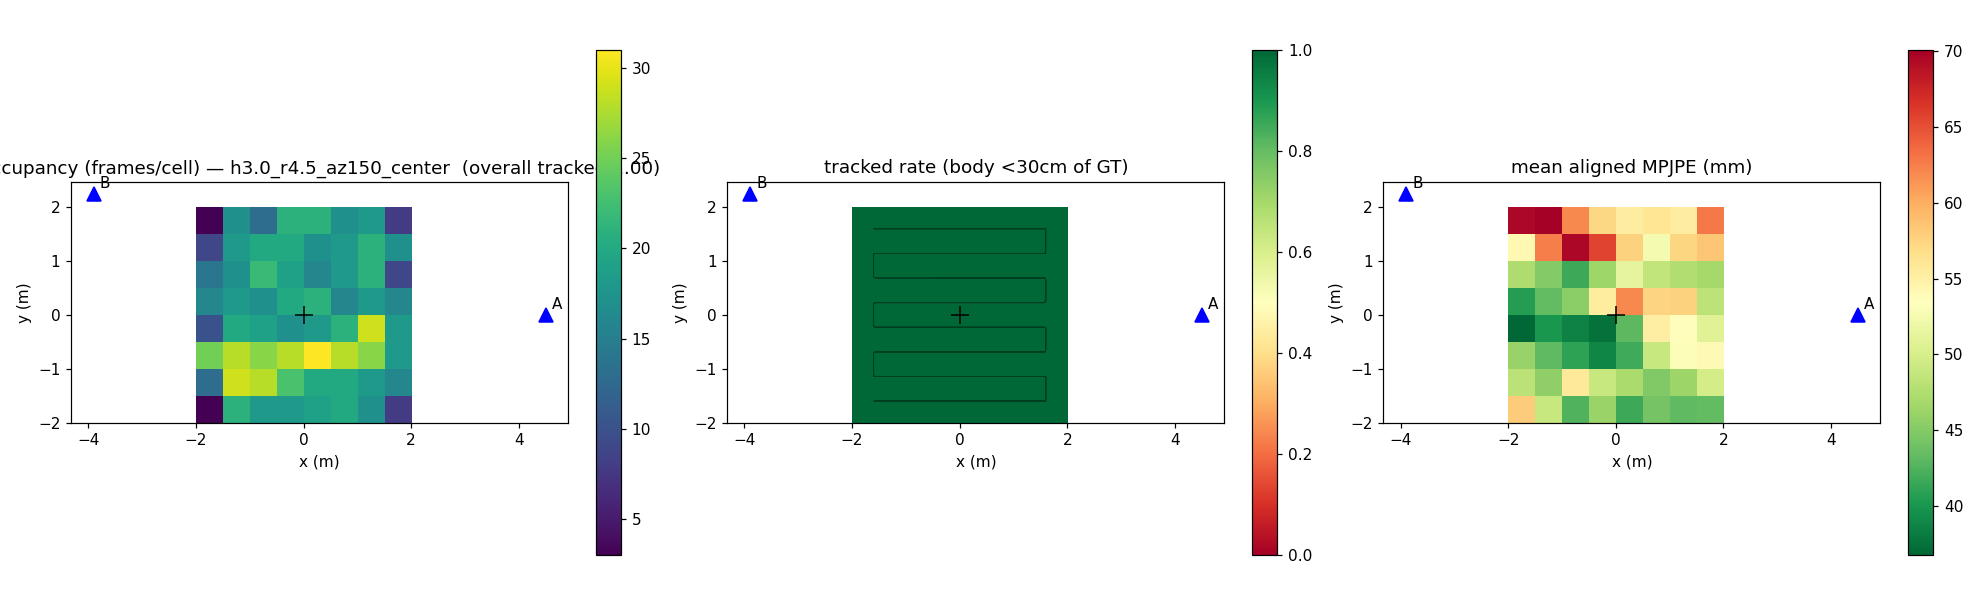

The data file committed next to this chart (first rows):
ix, iy, x_center, y_center, n_frames, detection_rate, tracked_rate, mpjpe_mean_mm
0, 0, -1.750, -1.750, 3, 1, 1, 57.99
1, 0, -1.250, -1.750, 21, 1, 1, 48.87
2, 0, -0.750, -1.750, 18, 1, 1, 42.59
3, 0, -0.250, -1.750, 18, 1, 1, 46.20
4, 0, 0.250, -1.750, 19, 1, 1, 41.67
5, 0, 0.750, -1.750, 20, 1, 1, 44.25
6, 0, 1.250, -1.750, 17, 1, 1, 43.20
7, 0, 1.750, -1.750, 8, 1, 1, 43.36
0, 1, -1.750, -1.250, 13, 1, 1, 48.09
1, 1, -1.250, -1.250, 29, 1, 1, 45.67
2, 1, -0.750, -1.250, 28, 1, 1, 55.78
3, 1, -0.250, -1.250, 23, 1, 1, 48.87
4, 1, 0.250, -1.250, 20, 1, 1, 47.12
5, 1, 0.750, -1.250, 20, 1, 1, 44.84
6, 1, 1.250, -1.250, 18, 1, 1, 46.36
7, 1, 1.750, -1.250, 16, 1, 1, 49.89
0, 2, -1.750, -0.750, 25, 1, 1, 46.01
1, 2, -1.250, -0.750, 28, 1, 1, 43.24
2, 2, -0.750, -0.750, 26, 1, 1, 41.00
3, 2, -0.250, -0.750, 28, 1, 1, 38.86
4, 2, 0.250, -0.750, 31, 1, 1, 41.81
5, 2, 0.750, -0.750, 28, 1, 1, 48.93
6, 2, 1.250, -0.750, 26, 1, 1, 53.08
7, 2, 1.750, -0.750, 18, 1, 1, 54.07
0, 3, -1.750, -0.250, 10, 1, 1, 36.73
1, 3, -1.250, -0.250, 20, 1, 1, 40.01
2, 3, -0.750, -0.250, 19, 1, 1, 38.67
3, 3, -0.250, -0.250, 17, 1, 1, 37.47
4, 3, 0.250, -0.250, 18, 1, 1, 43.10
5, 3, 0.750, -0.250, 21, 1, 1, 55.17
6, 3, 1.250, -0.250, 29, 1, 1, 53.68
7, 3, 1.750, -0.250, 18, 1, 1, 50.75
0, 4, -1.750, 0.250, 16, 1, 1, 40.62
1, 4, -1.250, 0.250, 18, 1, 1, 43.36
2, 4, -0.750, 0.250, 17, 1, 1, 45.38
3, 4, -0.250, 0.250, 20, 1, 1, 55.48
4, 4, 0.250, 0.250, 21, 1, 1, 61.98
5, 4, 0.750, 0.250, 16, 1, 1, 57.57
6, 4, 1.250, 0.250, 18, 1, 1, 57.64
7, 4, 1.750, 0.250, 16, 1, 1, 48.22
0, 5, -1.750, 0.750, 14, 1, 1, 47.33
1, 5, -1.250, 0.750, 17, 1, 1, 44.98
2, 5, -0.750, 0.750, 22, 1, 1, 41.56
3, 5, -0.250, 0.750, 19, 1, 1, 46.48
4, 5, 0.250, 0.750, 16, 1, 1, 51.23
5, 5, 0.750, 0.750, 18, 1, 1, 48.58
6, 5, 1.250, 0.750, 21, 1, 1, 47.54
7, 5, 1.750, 0.750, 9, 1, 1, 46.78
0, 6, -1.750, 1.250, 9, 1, 1, 54.15
1, 6, -1.250, 1.250, 18, 1, 1, 62.43
2, 6, -0.750, 1.250, 20, 1, 1, 69.51
3, 6, -0.250, 1.250, 20, 1, 1, 65.61
4, 6, 0.250, 1.250, 17, 1, 1, 57.68
5, 6, 0.750, 1.250, 18, 1, 1, 52.59
6, 6, 1.250, 1.250, 21, 1, 1, 57.42
7, 6, 1.750, 1.250, 17, 1, 1, 58.43
0, 7, -1.750, 1.750, 3, 1, 1, 69.54
1, 7, -1.250, 1.750, 17, 1, 1, 70.12
2, 7, -0.750, 1.750, 13, 1, 1, 61.94
3, 7, -0.250, 1.750, 21, 1, 1, 57.27
... 4 more rows
